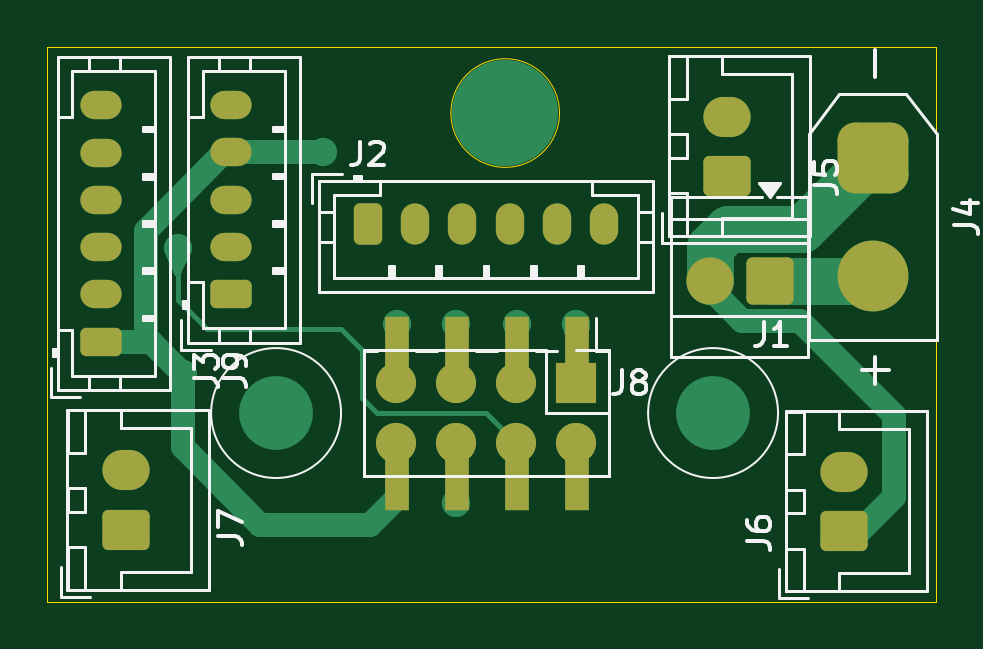
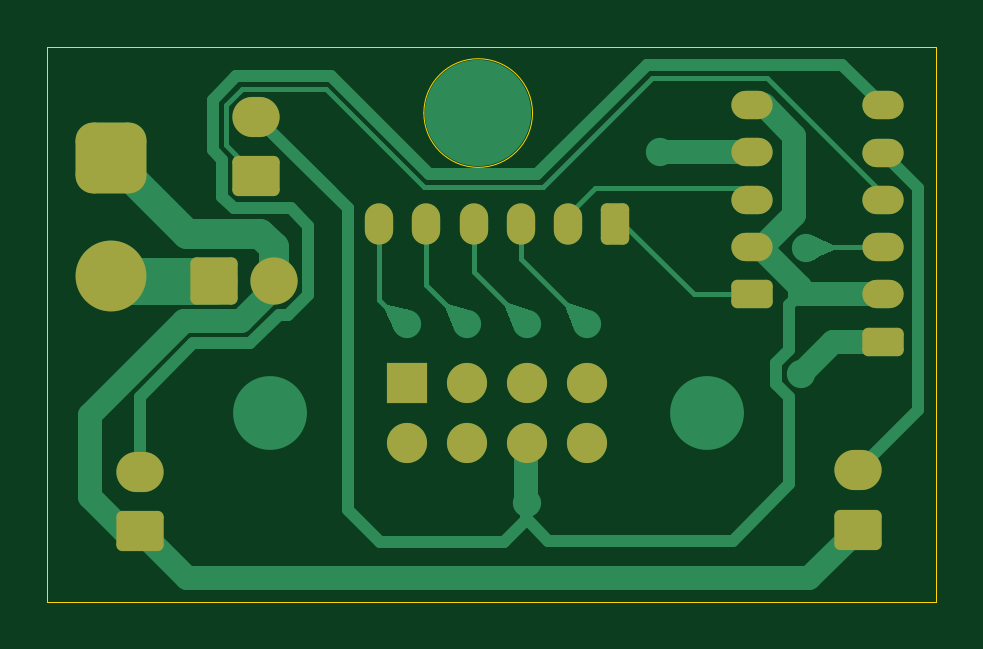
Circuit board: 9 layer files. Board 37.6 x 23.5 mm.
- bottom_copper: Toolhead PCB-B_Cu.gbr (14144 bytes)
- bottom_mask: Toolhead PCB-B_Mask.gbr (2817 bytes)
- paste: Toolhead PCB-B_Paste.gbr (454 bytes)
- bottom_silk: Toolhead PCB-B_Silkscreen.gbr (455 bytes)
- outline: Toolhead PCB-Edge_Cuts.gbr (1059 bytes)
- top_copper: Toolhead PCB-F_Cu.gbr (12191 bytes)
- top_mask: Toolhead PCB-F_Mask.gbr (3067 bytes)
- paste: Toolhead PCB-F_Paste.gbr (704 bytes)
- top_silk: Toolhead PCB-F_Silkscreen.gbr (20849 bytes)

=== bottom_copper: Toolhead PCB-B_Cu.gbr (14144 bytes, source omitted) ===
=== bottom_mask: Toolhead PCB-B_Mask.gbr (2817 bytes, source withheld) ===
=== paste: Toolhead PCB-B_Paste.gbr ===
%TF.GenerationSoftware,KiCad,Pcbnew,9.0.4*%
%TF.CreationDate,2025-09-25T23:05:09-07:00*%
%TF.ProjectId,Toolhead PCB,546f6f6c-6865-4616-9420-5043422e6b69,0.5*%
%TF.SameCoordinates,Original*%
%TF.FileFunction,Paste,Bot*%
%TF.FilePolarity,Positive*%
%FSLAX46Y46*%
G04 Gerber Fmt 4.6, Leading zero omitted, Abs format (unit mm)*
G04 Created by KiCad (PCBNEW 9.0.4) date 2025-09-25 23:05:09*
%MOMM*%
%LPD*%
G01*
G04 APERTURE LIST*
G04 APERTURE END LIST*
M02*

=== bottom_silk: Toolhead PCB-B_Silkscreen.gbr ===
%TF.GenerationSoftware,KiCad,Pcbnew,9.0.4*%
%TF.CreationDate,2025-09-25T23:05:09-07:00*%
%TF.ProjectId,Toolhead PCB,546f6f6c-6865-4616-9420-5043422e6b69,0.5*%
%TF.SameCoordinates,Original*%
%TF.FileFunction,Legend,Bot*%
%TF.FilePolarity,Positive*%
%FSLAX46Y46*%
G04 Gerber Fmt 4.6, Leading zero omitted, Abs format (unit mm)*
G04 Created by KiCad (PCBNEW 9.0.4) date 2025-09-25 23:05:09*
%MOMM*%
%LPD*%
G01*
G04 APERTURE LIST*
G04 APERTURE END LIST*
M02*

=== outline: Toolhead PCB-Edge_Cuts.gbr ===
%TF.GenerationSoftware,KiCad,Pcbnew,9.0.4*%
%TF.CreationDate,2025-09-25T23:05:09-07:00*%
%TF.ProjectId,Toolhead PCB,546f6f6c-6865-4616-9420-5043422e6b69,0.5*%
%TF.SameCoordinates,Original*%
%TF.FileFunction,Profile,NP*%
%FSLAX46Y46*%
G04 Gerber Fmt 4.6, Leading zero omitted, Abs format (unit mm)*
G04 Created by KiCad (PCBNEW 9.0.4) date 2025-09-25 23:05:09*
%MOMM*%
%LPD*%
G01*
G04 APERTURE LIST*
%TA.AperFunction,Profile*%
%ADD10C,0.050000*%
%TD*%
G04 APERTURE END LIST*
D10*
X119750000Y-52800000D02*
G75*
G02*
X115150000Y-52800000I-2300000J0D01*
G01*
X115150000Y-52800000D02*
G75*
G02*
X119750000Y-52800000I2300000J0D01*
G01*
X127750000Y-65500000D02*
G75*
G02*
X124750000Y-65500000I-1500000J0D01*
G01*
X124750000Y-65500000D02*
G75*
G02*
X127750000Y-65500000I1500000J0D01*
G01*
X109250000Y-65500000D02*
G75*
G02*
X106250000Y-65500000I-1500000J0D01*
G01*
X106250000Y-65500000D02*
G75*
G02*
X109250000Y-65500000I1500000J0D01*
G01*
X98070000Y-50000000D02*
X135700000Y-50000000D01*
X135700000Y-73500000D01*
X98070000Y-73500000D01*
X98070000Y-50000000D01*
M02*

=== top_copper: Toolhead PCB-F_Cu.gbr (12191 bytes, source omitted) ===
=== top_mask: Toolhead PCB-F_Mask.gbr (3067 bytes, source withheld) ===
=== paste: Toolhead PCB-F_Paste.gbr ===
%TF.GenerationSoftware,KiCad,Pcbnew,9.0.4*%
%TF.CreationDate,2025-09-25T23:05:09-07:00*%
%TF.ProjectId,Toolhead PCB,546f6f6c-6865-4616-9420-5043422e6b69,0.5*%
%TF.SameCoordinates,Original*%
%TF.FileFunction,Paste,Top*%
%TF.FilePolarity,Positive*%
%FSLAX46Y46*%
G04 Gerber Fmt 4.6, Leading zero omitted, Abs format (unit mm)*
G04 Created by KiCad (PCBNEW 9.0.4) date 2025-09-25 23:05:09*
%MOMM*%
%LPD*%
G01*
G04 APERTURE LIST*
%ADD10R,1.000000X3.150000*%
G04 APERTURE END LIST*
D10*
%TO.C,J8*%
X120470000Y-63000000D03*
X120470000Y-68050000D03*
X117930000Y-63000000D03*
X117930000Y-68050000D03*
X115390000Y-63000000D03*
X115390000Y-68050000D03*
X112850000Y-63000000D03*
X112850000Y-68050000D03*
%TD*%
M02*

=== top_silk: Toolhead PCB-F_Silkscreen.gbr (20849 bytes, source omitted) ===
